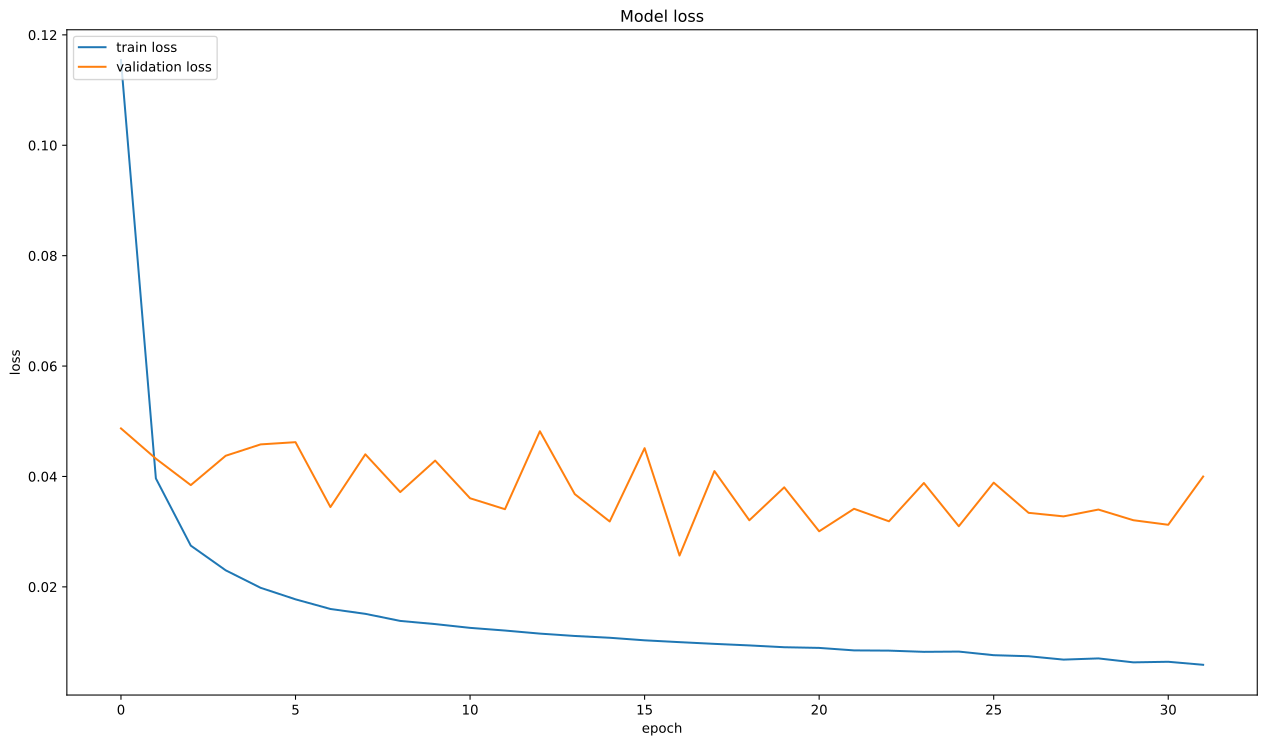

Values plotted in this chart, from the file beside it:
, loss, val_loss
0, 0.1154, 0.04871
1, 0.03965, 0.04323
2, 0.02747, 0.03844
3, 0.023, 0.04375
4, 0.01983, 0.04581
5, 0.01774, 0.04621
6, 0.016, 0.03446
7, 0.01512, 0.04402
8, 0.01383, 0.03717
9, 0.01326, 0.04288
10, 0.01258, 0.03605
11, 0.01209, 0.03407
12, 0.01154, 0.04819
13, 0.01111, 0.0368
14, 0.01078, 0.03185
15, 0.01032, 0.04513
16, 0.009988, 0.02568
17, 0.009677, 0.04098
18, 0.009395, 0.03207
19, 0.009067, 0.03803
20, 0.008945, 0.03007
21, 0.008494, 0.03415
22, 0.008452, 0.03188
23, 0.008232, 0.03882
24, 0.008278, 0.03099
25, 0.007624, 0.03888
26, 0.007436, 0.03341
27, 0.006825, 0.03277
28, 0.007041, 0.03401
29, 0.006328, 0.03208
30, 0.006433, 0.03125
31, 0.005884, 0.03999
